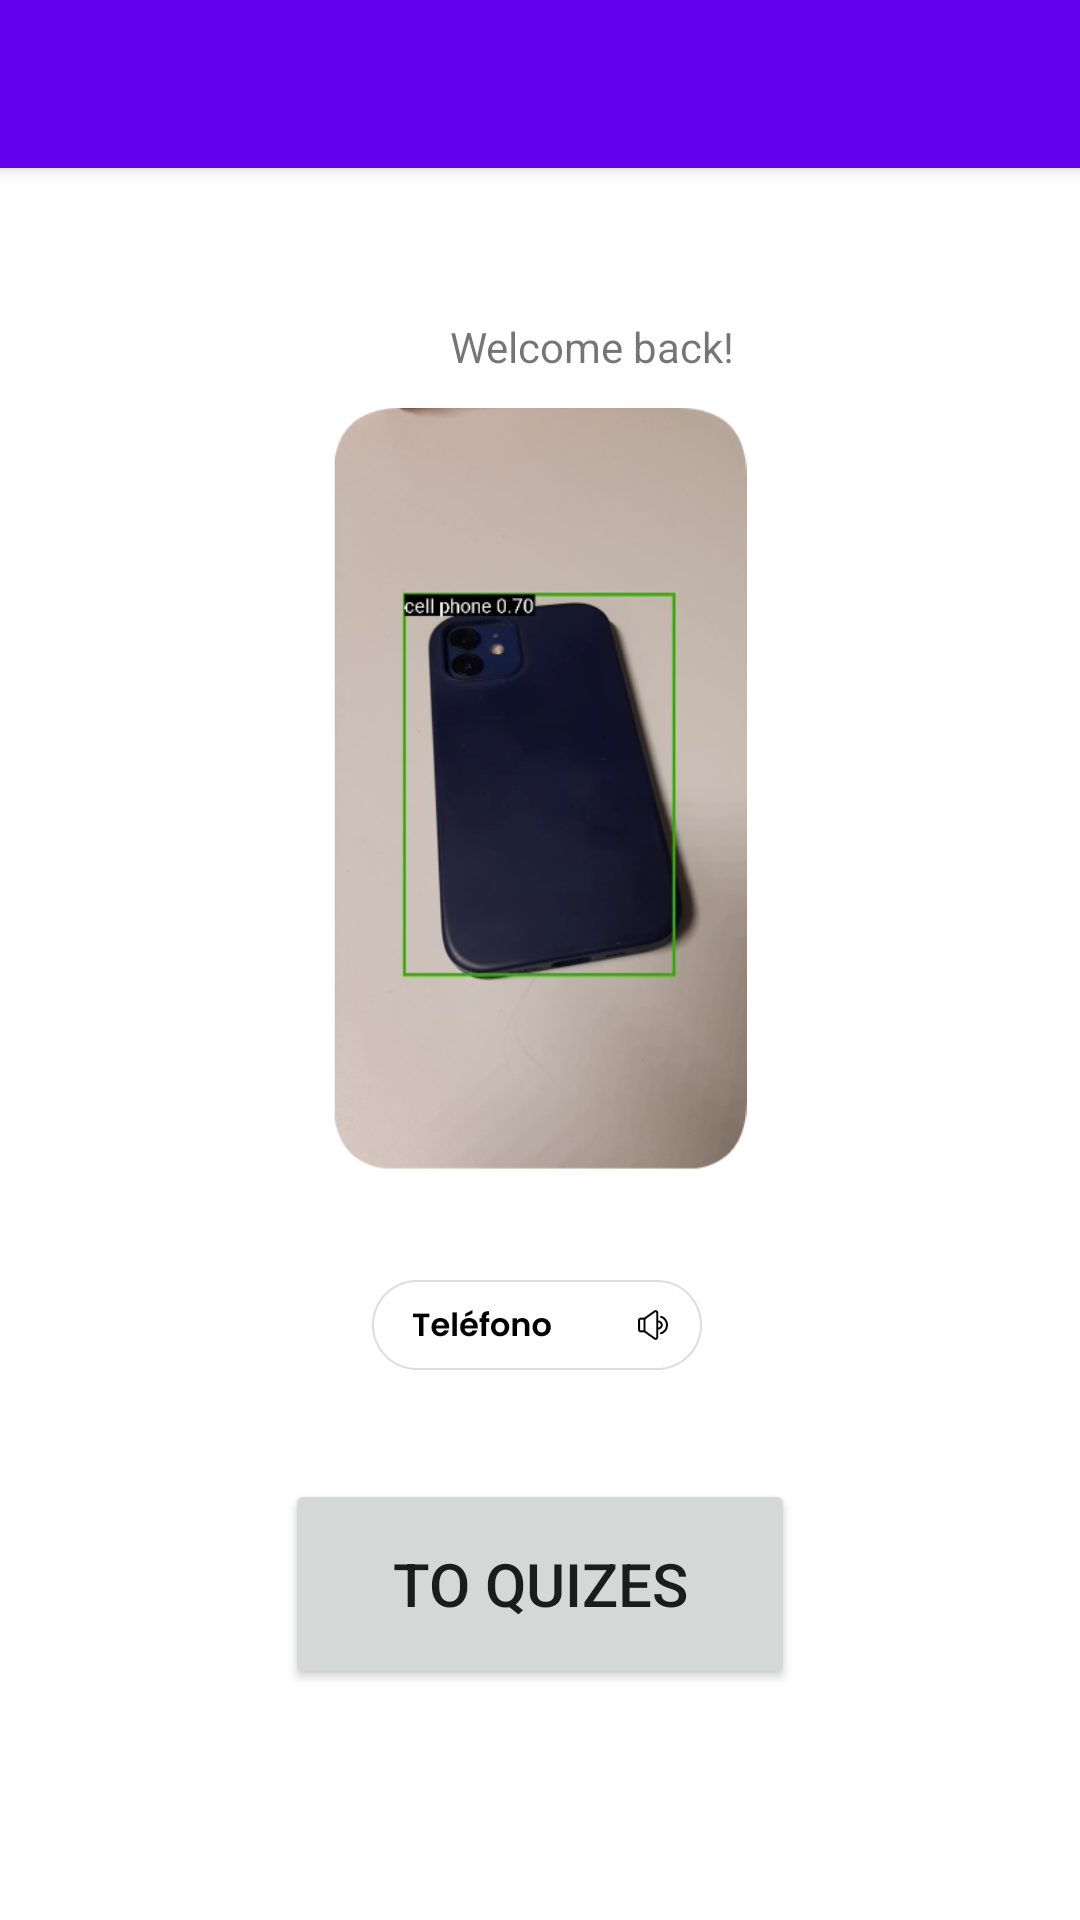

Layout XML and referenced resources for this Android screen:
<!-- AndroidManifest.xml: activity theme Theme.Idiomaquiz.NoActionBar -->
<!-- res/layout/activity_main.xml -->
<?xml version="1.0" encoding="utf-8"?>
<androidx.coordinatorlayout.widget.CoordinatorLayout xmlns:android="http://schemas.android.com/apk/res/android"
    xmlns:app="http://schemas.android.com/apk/res-auto"
    xmlns:tools="http://schemas.android.com/tools"
    android:layout_width="match_parent"
    android:layout_height="match_parent"
    tools:context=".MainActivity">

    <com.google.android.material.appbar.AppBarLayout
        android:layout_width="match_parent"
        android:layout_height="wrap_content"
        android:theme="@style/Theme.Idiomaquiz.AppBarOverlay">

        <androidx.appcompat.widget.Toolbar
            android:id="@+id/toolbar"
            android:layout_width="match_parent"
            android:layout_height="?attr/actionBarSize"
            android:background="?attr/colorPrimary"
            app:popupTheme="@style/Theme.Idiomaquiz.PopupOverlay" />

    </com.google.android.material.appbar.AppBarLayout>

    <include layout="@layout/content_main" />



</androidx.coordinatorlayout.widget.CoordinatorLayout>
<!-- res/layout/content_main.xml (included above) -->
<?xml version="1.0" encoding="utf-8"?>
<androidx.constraintlayout.widget.ConstraintLayout xmlns:android="http://schemas.android.com/apk/res/android"
    xmlns:app="http://schemas.android.com/apk/res-auto"
    xmlns:tools="http://schemas.android.com/tools"
    android:layout_width="match_parent"
    android:layout_height="match_parent"
    app:layout_behavior="@string/appbar_scrolling_view_behavior">

    <TextView
        android:id="@+id/textview_first"
        android:layout_width="match_parent"
        android:layout_height="match_parent"
        android:text="Welcome back!"
        android:layout_marginTop="50dp"
        android:layout_marginLeft="150dp"
        app:layout_constraintEnd_toEndOf="parent"
        app:layout_constraintStart_toStartOf="parent"
        app:layout_constraintTop_toTopOf="parent" />
    <ImageView
        android:id="@+id/imageView"
        android:layout_width="match_parent"
        android:layout_height="match_parent"
        app:srcCompat="@drawable/picture"
        android:scaleType="fitCenter"
        android:paddingBottom="250dp"
        android:paddingTop="80dp"
        />

    <ImageButton
        android:id="@+id/imageButton2"
        android:layout_width="120dp"
        android:layout_height="50dp"
        android:layout_marginBottom="250dp"
        android:backgroundTint="@color/white"
        android:src="@drawable/telefono"
        app:layout_constraintBottom_toTopOf="@+id/quiz_button"
        app:layout_constraintEnd_toEndOf="parent"
        app:layout_constraintHorizontal_bias="0.496"
        app:layout_constraintStart_toStartOf="parent"
        app:layout_constraintTop_toBottomOf="@+id/imageView"
        tools:ignore="SpeakableTextPresentCheck" />
    <Button
        android:id="@+id/quiz_button"
        android:layout_width="170dp"
        android:layout_height="70dp"
        android:textSize="20sp"
        android:text="To quizes"
        app:layout_constraintBottom_toBottomOf="parent"
        app:layout_constraintEnd_toEndOf="parent"
        app:layout_constraintHorizontal_bias="0.5"
        app:layout_constraintStart_toStartOf="parent"
        app:layout_constraintTop_toTopOf="parent"
        app:layout_constraintVertical_bias="0.85"
        />
</androidx.constraintlayout.widget.ConstraintLayout>
<!-- resources referenced by this layout -->
<resources>
  <color name="white">#FFFFFFFF</color>
  <!-- drawable picture: png bitmap (drawable-xxhdpi, 94990 bytes) -->
  <!-- drawable telefono: png bitmap (drawable-xxhdpi, 3599 bytes) -->
  <style name="Theme.Idiomaquiz.AppBarOverlay" parent="ThemeOverlay.AppCompat.Dark.ActionBar" />
  <style name="Theme.Idiomaquiz.PopupOverlay" parent="ThemeOverlay.AppCompat.Light" />
  <style name="Theme.Idiomaquiz.NoActionBar">
          <item name="windowActionBar">false</item>
          <item name="windowNoTitle">true</item>
      </style>
</resources>
